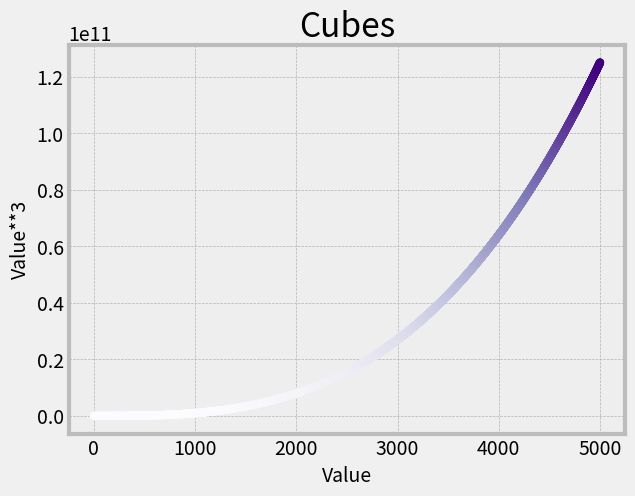

Write Python code to recreate this figure.
import matplotlib.pyplot as plt

# making the x-y values
x_values = list(range(0, 5001))
y_values = [x**3 for x in x_values]

# creating the plot and style
plt.style.use(["fivethirtyeight", "bmh"])
fig, ax = plt.subplots()
ax.scatter(x_values, y_values, c=y_values, cmap=plt.cm.Purples, s=30)

# title and labels
ax.set_title("Cubes", fontsize=24)
ax.set_xlabel("Value", fontsize=14)
ax.set_ylabel("Value**3", fontsize=14)
ax.tick_params(axis='both', labelsize=14)

# showing the output
plt.show()

